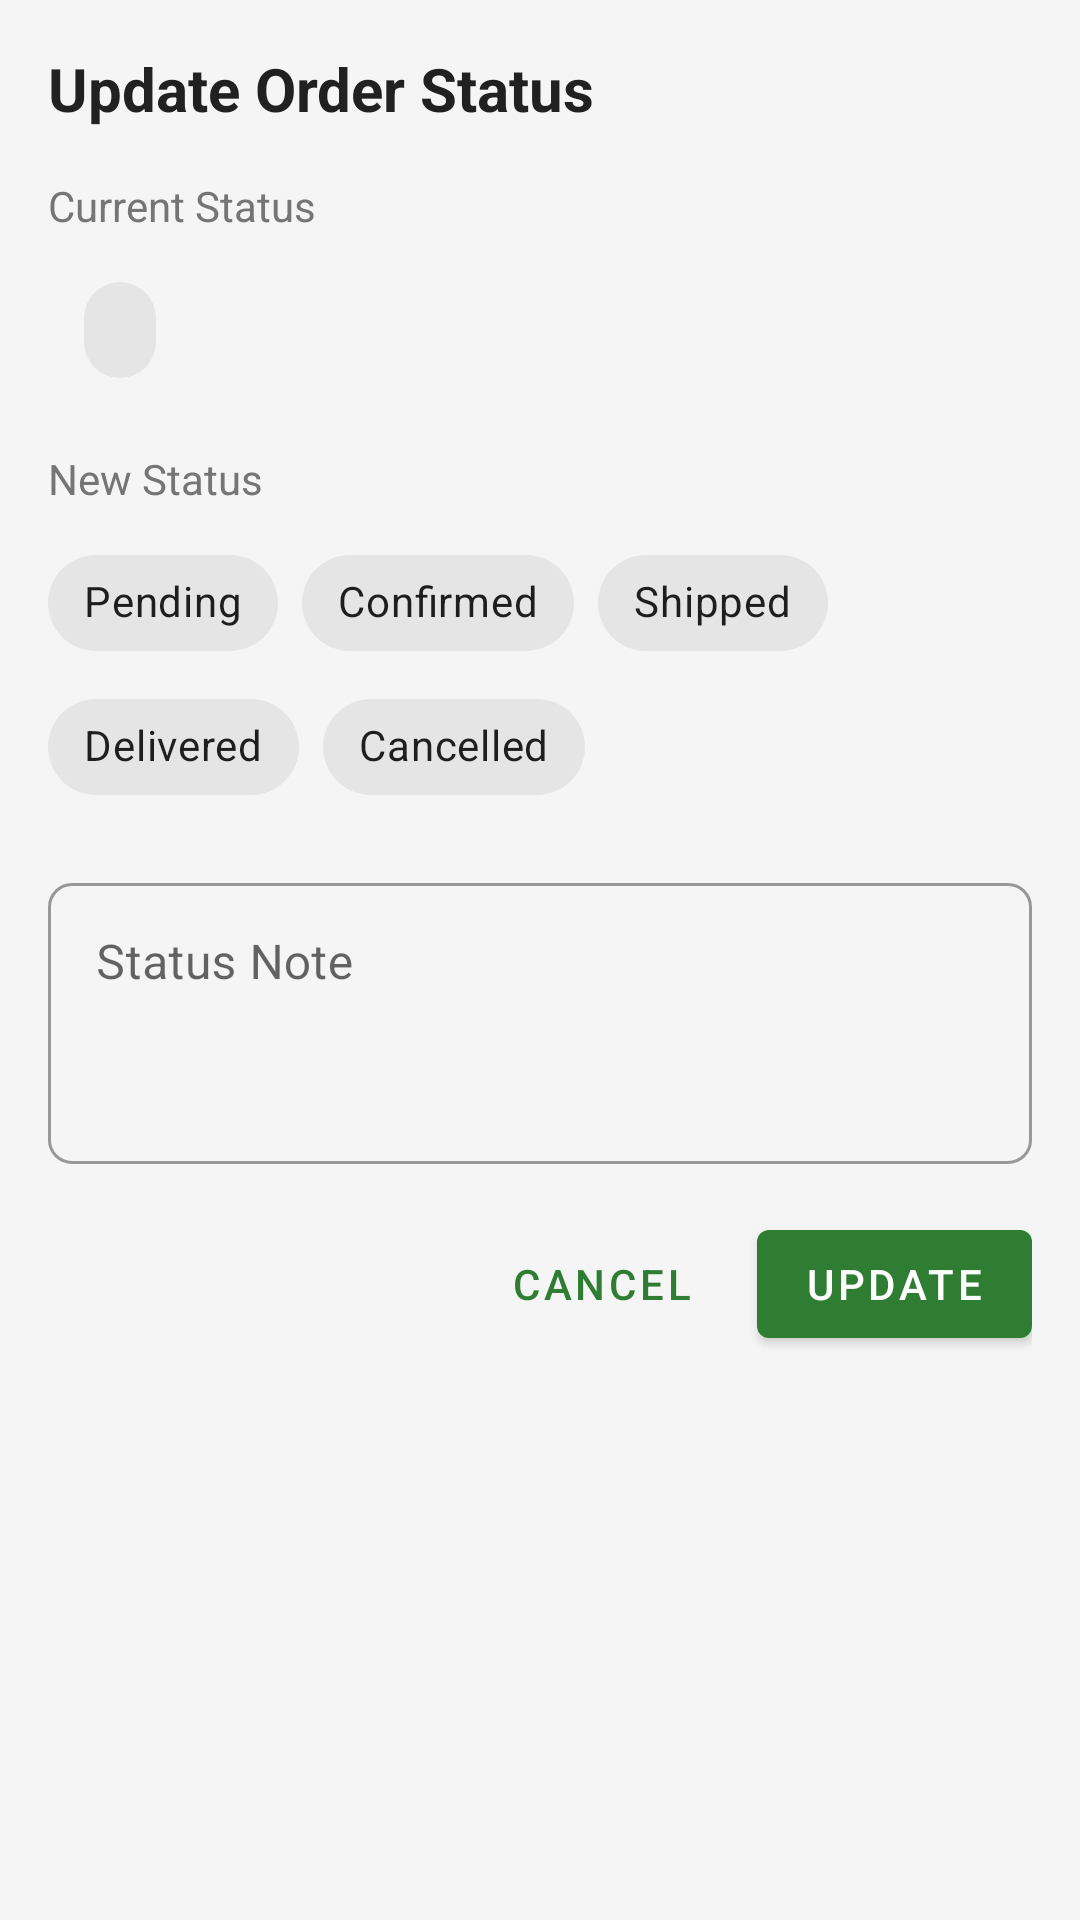

Android layout source for this screen:
<!-- AndroidManifest.xml: application theme Theme.PlantShop -->
<!-- res/layout/dialog_update_order_status.xml -->
<?xml version="1.0" encoding="utf-8"?>
<LinearLayout
    xmlns:android="http://schemas.android.com/apk/res/android"
    xmlns:app="http://schemas.android.com/apk/res-auto"
    android:layout_width="match_parent"
    android:layout_height="wrap_content"
    android:orientation="vertical"
    android:padding="16dp">

    <TextView
        android:layout_width="match_parent"
        android:layout_height="wrap_content"
        android:text="@string/update_order_status"
        android:textSize="20sp"
        android:textStyle="bold"
        android:textColor="@color/text_primary"
        android:layout_marginBottom="16dp"/>

    <TextView
        android:layout_width="match_parent"
        android:layout_height="wrap_content"
        android:text="@string/current_status"
        android:textSize="14sp"
        android:textColor="@color/text_secondary"
        android:layout_marginBottom="8dp"/>

    <com.google.android.material.chip.Chip
        android:id="@+id/currentStatusChip"
        android:layout_width="wrap_content"
        android:layout_height="wrap_content"
        android:layout_marginBottom="16dp"
        style="@style/Widget.MaterialComponents.Chip.Filter"/>

    <TextView
        android:layout_width="match_parent"
        android:layout_height="wrap_content"
        android:text="@string/new_status"
        android:textSize="14sp"
        android:textColor="@color/text_secondary"
        android:layout_marginBottom="8dp"/>

    <com.google.android.material.chip.ChipGroup
        android:id="@+id/statusChipGroup"
        android:layout_width="match_parent"
        android:layout_height="wrap_content"
        app:singleSelection="true"
        app:selectionRequired="true"
        android:layout_marginBottom="16dp">

        <com.google.android.material.chip.Chip
            android:id="@+id/chipPending"
            android:layout_width="wrap_content"
            android:layout_height="wrap_content"
            android:text="@string/pending"
            style="@style/Widget.MaterialComponents.Chip.Choice"/>

        <com.google.android.material.chip.Chip
            android:id="@+id/chipConfirmed"
            android:layout_width="wrap_content"
            android:layout_height="wrap_content"
            android:text="@string/confirmed"
            style="@style/Widget.MaterialComponents.Chip.Choice"/>

        <com.google.android.material.chip.Chip
            android:id="@+id/chipShipped"
            android:layout_width="wrap_content"
            android:layout_height="wrap_content"
            android:text="@string/shipped"
            style="@style/Widget.MaterialComponents.Chip.Choice"/>

        <com.google.android.material.chip.Chip
            android:id="@+id/chipDelivered"
            android:layout_width="wrap_content"
            android:layout_height="wrap_content"
            android:text="@string/delivered"
            style="@style/Widget.MaterialComponents.Chip.Choice"/>

        <com.google.android.material.chip.Chip
            android:id="@+id/chipCancelled"
            android:layout_width="wrap_content"
            android:layout_height="wrap_content"
            android:text="@string/cancelled"
            style="@style/Widget.MaterialComponents.Chip.Choice"/>
    </com.google.android.material.chip.ChipGroup>

    <com.google.android.material.textfield.TextInputLayout
        android:layout_width="match_parent"
        android:layout_height="wrap_content"
        android:layout_marginBottom="16dp"
        style="@style/Widget.MaterialComponents.TextInputLayout.OutlinedBox">

        <com.google.android.material.textfield.TextInputEditText
            android:id="@+id/statusNoteInput"
            android:layout_width="match_parent"
            android:layout_height="wrap_content"
            android:hint="@string/status_note"
            android:inputType="textMultiLine"
            android:minLines="3"
            android:gravity="top"/>
    </com.google.android.material.textfield.TextInputLayout>

    <LinearLayout
        android:layout_width="match_parent"
        android:layout_height="wrap_content"
        android:orientation="horizontal"
        android:gravity="end">

        <com.google.android.material.button.MaterialButton
            android:id="@+id/btnCancel"
            android:layout_width="wrap_content"
            android:layout_height="wrap_content"
            android:text="@string/cancel"
            style="@style/Widget.MaterialComponents.Button.TextButton"
            android:layout_marginEnd="8dp"/>

        <com.google.android.material.button.MaterialButton
            android:id="@+id/btnUpdate"
            android:layout_width="wrap_content"
            android:layout_height="wrap_content"
            android:text="@string/update"
            style="@style/Widget.MaterialComponents.Button"/>
    </LinearLayout>
</LinearLayout>
<!-- resources referenced by this layout -->
<resources>
  <color name="text_primary">#212121</color>
  <color name="text_secondary">#757575</color>
  <string name="cancel">Cancel</string>
  <string name="cancelled">Cancelled</string>
  <string name="confirmed">Confirmed</string>
  <string name="current_status">Current Status</string>
  <string name="delivered">Delivered</string>
  <string name="new_status">New Status</string>
  <string name="pending">Pending</string>
  <string name="shipped">Shipped</string>
  <string name="status_note">Status Note</string>
  <string name="update">Update</string>
  <string name="update_order_status">Update Order Status</string>
  <style name="Theme.PlantShop" parent="Theme.MaterialComponents.Light.NoActionBar">
          
          <item name="colorPrimary">@color/primary</item>
          <item name="colorPrimaryDark">@color/primary_dark</item>
          <item name="colorAccent">@color/accent</item>
          
          
          <item name="android:statusBarColor">@color/primary_dark</item>
          <item name="android:navigationBarColor">@color/primary_dark</item>
          <item name="android:windowLightStatusBar">false</item>
          
          
          <item name="android:windowBackground">@color/background</item>
          <item name="colorSurface">@color/surface</item>
          
          
          <item name="android:textColorPrimary">@color/text_primary</item>
          <item name="android:textColorSecondary">@color/text_secondary</item>
          
          
          <item name="materialCardViewStyle">@style/Widget.App.CardView</item>
          <item name="bottomNavigationStyle">@style/Widget.App.BottomNavigationView</item>
          <item name="textInputStyle">@style/Widget.App.TextInputLayout</item>
      </style>
  <color name="primary">#2E7D32</color>
  <color name="primary_dark">#1B5E20</color>
  <color name="accent">#FFA726</color>
  <color name="background">#F5F5F5</color>
  <color name="surface">#FFFFFF</color>
  <style name="Widget.App.CardView" parent="Widget.MaterialComponents.CardView">
          <item name="cardElevation">4dp</item>
          <item name="cardCornerRadius">12dp</item>
          <item name="android:layout_margin">8dp</item>
          <item name="cardBackgroundColor">@color/card_background</item>
          <item name="rippleColor">@color/primary_light</item>
      </style>
  <style name="Widget.App.BottomNavigationView" parent="Widget.MaterialComponents.BottomNavigationView">
          <item name="background">@color/surface</item>
          <item name="itemIconTint">@color/bottom_nav_colors</item>
          <item name="itemTextColor">@color/bottom_nav_colors</item>
          <item name="elevation">8dp</item>
      </style>
  <style name="Widget.App.TextInputLayout" parent="Widget.MaterialComponents.TextInputLayout.OutlinedBox">
          <item name="boxStrokeColor">@color/primary</item>
          <item name="hintTextColor">@color/primary</item>
          <item name="android:textColorHint">@color/text_hint</item>
          <item name="boxCornerRadiusBottomEnd">8dp</item>
          <item name="boxCornerRadiusBottomStart">8dp</item>
          <item name="boxCornerRadiusTopEnd">8dp</item>
          <item name="boxCornerRadiusTopStart">8dp</item>
      </style>
  <color name="card_background">#FFFFFF</color>
  <color name="primary_light">#81C784</color>
  <color name="text_hint">#BDBDBD</color>
</resources>
